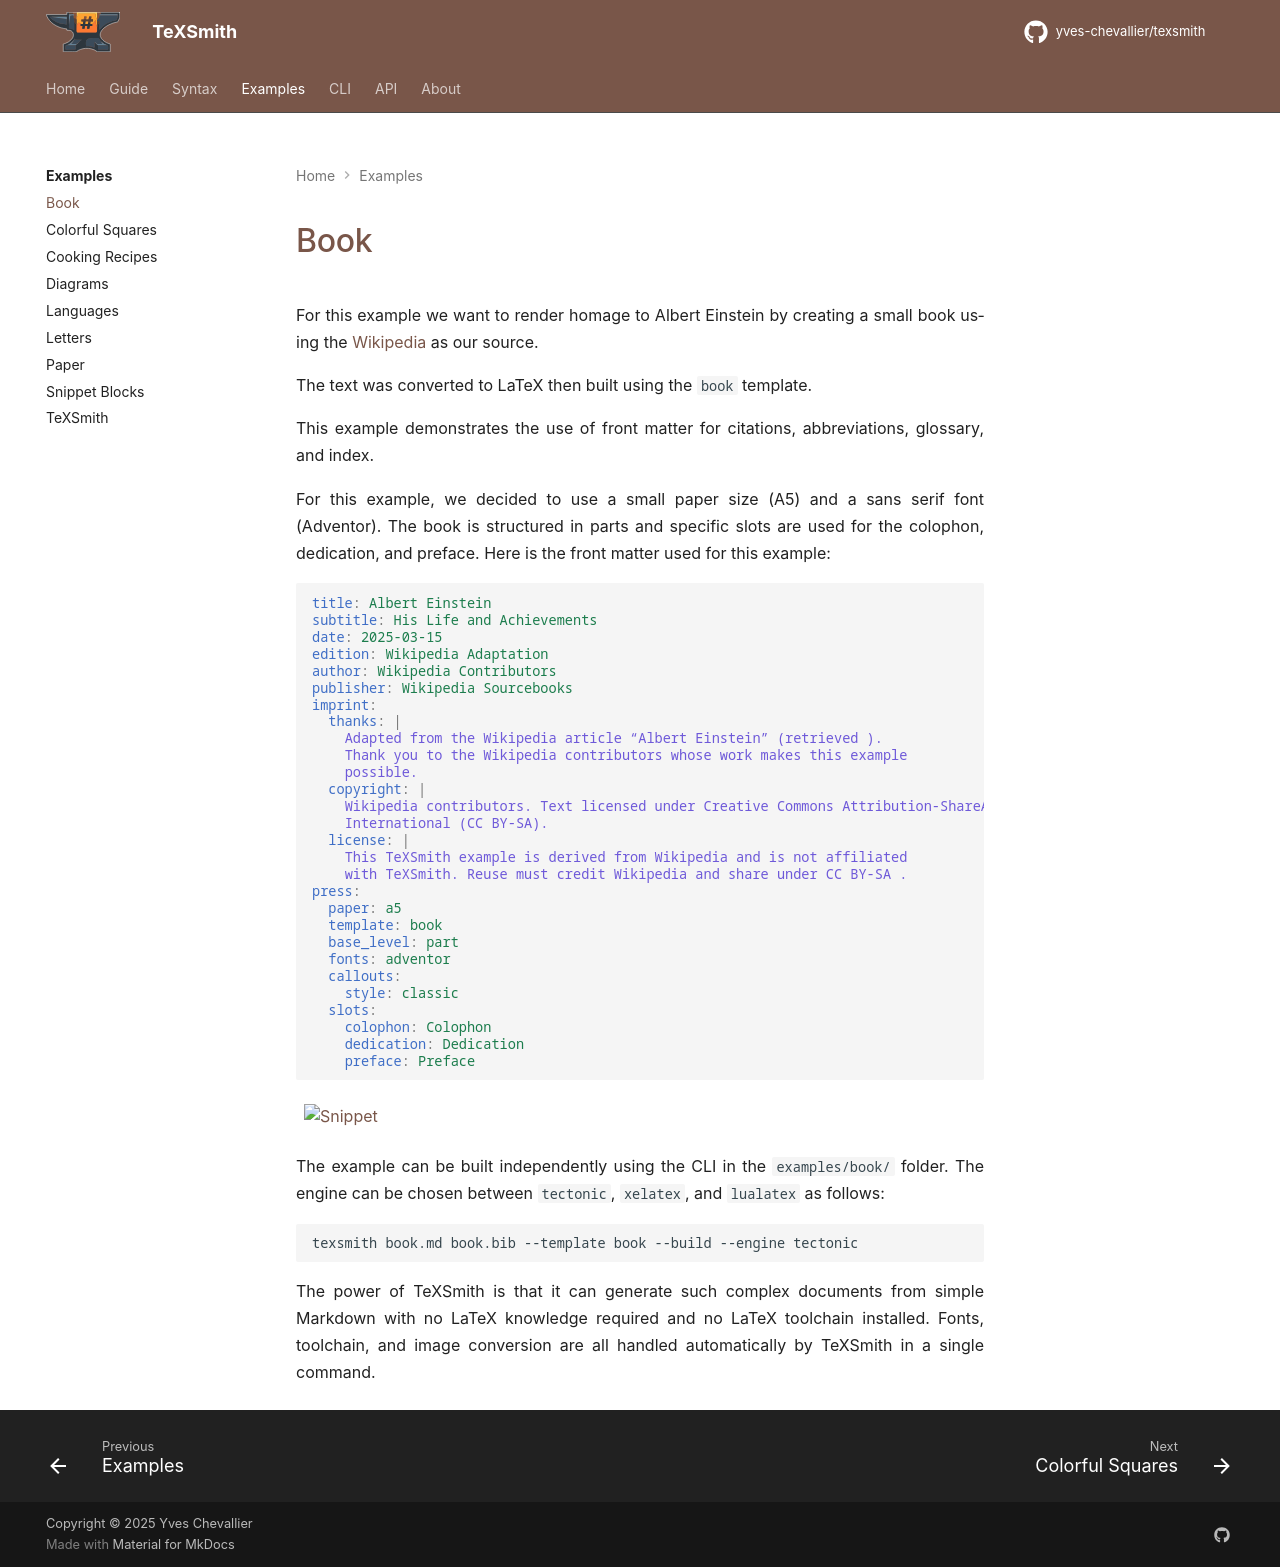

repository: yves-chevallier/texsmith · page: 0.7.0/examples/book/index.html · generator: mkdocs

[](){ #einstein }

# Book

For this example we want to render homage to Albert Einstein by creating a small book using the [Wikipedia](https://en.wikipedia.org/wiki/Albert_Einstein)
as our source.

The text was converted to LaTeX then built using the `book` template.

This example demonstrates the use of front matter for citations, abbreviations, glossary, and index.

For this example, we decided to use a small paper size (A5) and a sans serif font (Adventor). The book is structured in parts and specific slots are used for the colophon, dedication, and preface. Here is the front matter used for this example:

```yaml
title: Albert Einstein
subtitle: His Life and Achievements
date: 2025-03-15
edition: Wikipedia Adaptation
author: Wikipedia Contributors
publisher: Wikipedia Sourcebooks
imprint:
  thanks: |
    Adapted from the Wikipedia article “Albert Einstein” (retrieved ).
    Thank you to the Wikipedia contributors whose work makes this example
    possible.
  copyright: |
    Wikipedia contributors. Text licensed under Creative Commons Attribution-ShareAlike
    International (CC BY-SA).
  license: |
    This TeXSmith example is derived from Wikipedia and is not affiliated
    with TeXSmith. Reuse must credit Wikipedia and share under CC BY-SA .
press:
  paper: a5
  template: book
  base_level: part
  fonts: adventor
  callouts:
    style: classic
  slots:
    colophon: Colophon
    dedication: Dedication
    preface: Preface
```

```yaml {.snippet}
layout: 4x2
cwd: ../../examples/book
sources:
  - book.md
  - book.bib
template: book
fragments:
  ts-frame:
press:
  frame: true
```

The example can be built independently using the CLI in the `examples/book/` folder. The engine can be chosen between `tectonic`, `xelatex`, and `lualatex`
as follows:

```bash
texsmith book.md book.bib --template book --build --engine tectonic
```

The power of TeXSmith is that it can generate such complex documents from simple Markdown with no LaTeX knowledge required and no LaTeX toolchain installed. Fonts, toolchain, and image conversion are all handled automatically by TeXSmith in a single command.
